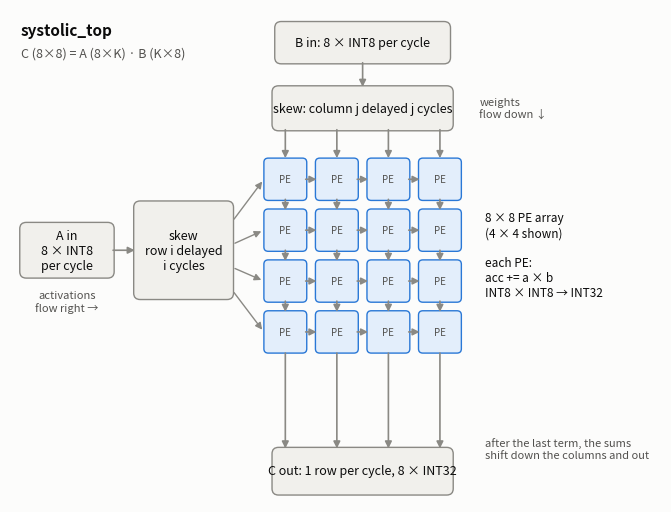

This chart was generated by the following Python code: (Note: this script raises an exception after producing the figure.)
# block_diagram.py: docs/images/block_diagram.png (README overview diagram of systolic_top).
# Usage (repo root): python3 docs/scripts/block_diagram.py
import matplotlib
matplotlib.use("Agg")
import matplotlib.pyplot as plt
from matplotlib.patches import FancyBboxPatch

SURF, INK, INK2, LINE = "#fcfcfb", "#0b0b0b", "#52514e", "#8a8984"
PE_FILL, PE_EDGE, BOX_FILL = "#e3eefb", "#2a78d6", "#f1f0ec"

fig, ax = plt.subplots(figsize=(8.4, 6.4), dpi=150)
fig.patch.set_facecolor(SURF); ax.set_facecolor(SURF)
ax.set_xlim(0, 12); ax.set_ylim(-1.2, 8); ax.axis("off")

def box(x, y, w, h, text, fc=BOX_FILL, ec=LINE, fs=9, bold=False):
    ax.add_patch(FancyBboxPatch((x, y), w, h, boxstyle="round,pad=0.02,rounding_size=0.12",
                                fc=fc, ec=ec, lw=1.0))
    ax.text(x + w/2, y + h/2, text, ha="center", va="center", fontsize=fs, color=INK,
            fontweight="bold" if bold else "normal")

def arrow(x0, y0, x1, y1):
    ax.annotate("", xy=(x1, y1), xytext=(x0, y0),
                arrowprops=dict(arrowstyle="-|>", color=LINE, lw=1.2, shrinkA=0, shrinkB=0))

# PE grid (shown as 4x4 of the 8x8)
gx, gy, cell, n = 4.6, 1.5, 0.95, 4
for i in range(n):
    for j in range(n):
        x, y = gx + j*cell, gy + (n-1-i)*cell
        ax.add_patch(FancyBboxPatch((x+0.08, y+0.08), cell-0.16, cell-0.16,
                     boxstyle="round,pad=0,rounding_size=0.08", fc=PE_FILL, ec=PE_EDGE, lw=1.0))
        ax.text(x+cell/2, y+cell/2, "PE", ha="center", va="center", fontsize=7, color=INK2)
        if j < n-1: arrow(x+cell-0.1, y+cell/2, x+cell+0.1, y+cell/2)
        if i < n-1: arrow(x+cell/2, y+0.1, x+cell/2, y-0.1)
ax.text(gx + n*cell + 0.35, gy + n*cell/2, "8 × 8 PE array\n(4 × 4 shown)\n\neach PE:\nacc += a × b\nINT8 × INT8 → INT32",
        ha="left", va="center", fontsize=8.5, color=INK)

# A input + skew (left)
box(0.2, 3.0, 1.7, 1.0, "A in\n8 × INT8\nper cycle")
box(2.3, 2.6, 1.8, 1.8, "skew\nrow i delayed\ni cycles")
arrow(1.9, 3.5, 2.3, 3.5)
for i in range(n):
    y = gy + (n-1-i)*cell + cell/2
    arrow(4.1, 3.5 + (y-3.5)*0.0, gx+0.08, y) if False else ax.annotate("", xy=(gx+0.08, y), xytext=(4.1, 2.75 + i*0.0 + (3-i)*0.43),
        arrowprops=dict(arrowstyle="-|>", color=LINE, lw=1.0, connectionstyle="arc3,rad=0"))
ax.text(1.05, 2.75, "activations\nflow right →", ha="center", va="top", fontsize=8, color=INK2)

# B input + skew (top)
box(gx + 0.3, 7.0, 3.2, 0.75, "B in: 8 × INT8 per cycle")
box(gx + 0.25, 5.75, 3.3, 0.8, "skew: column j delayed j cycles")
arrow(gx + 1.9, 7.0, gx + 1.9, 6.55)
for j in range(n):
    x = gx + j*cell + cell/2
    arrow(x, 5.75, x, gy + n*cell - 0.08)
ax.text(gx + n*cell + 0.25, 6.15, "weights\nflow down ↓", ha="left", va="center", fontsize=8, color=INK2)

# Output (below)
box(gx + 0.25, -1.05, 3.3, 0.85, "C out: 1 row per cycle, 8 × INT32")
for j in range(n):
    x = gx + j*cell + cell/2
    arrow(x, gy + 0.08, x, -0.2)
ax.text(gx + n*cell + 0.35, -0.2, "after the last term, the sums\nshift down the columns and out", ha="left", va="center", fontsize=8, color=INK2)

ax.text(0.2, 7.75, "systolic_top", fontsize=11, color=INK, fontweight="bold", va="top")
ax.text(0.2, 7.3, "C (8×8) = A (8×K) · B (K×8)", fontsize=9, color=INK2, va="top")
fig.savefig("docs/images/block_diagram.png", facecolor=SURF, bbox_inches="tight")
